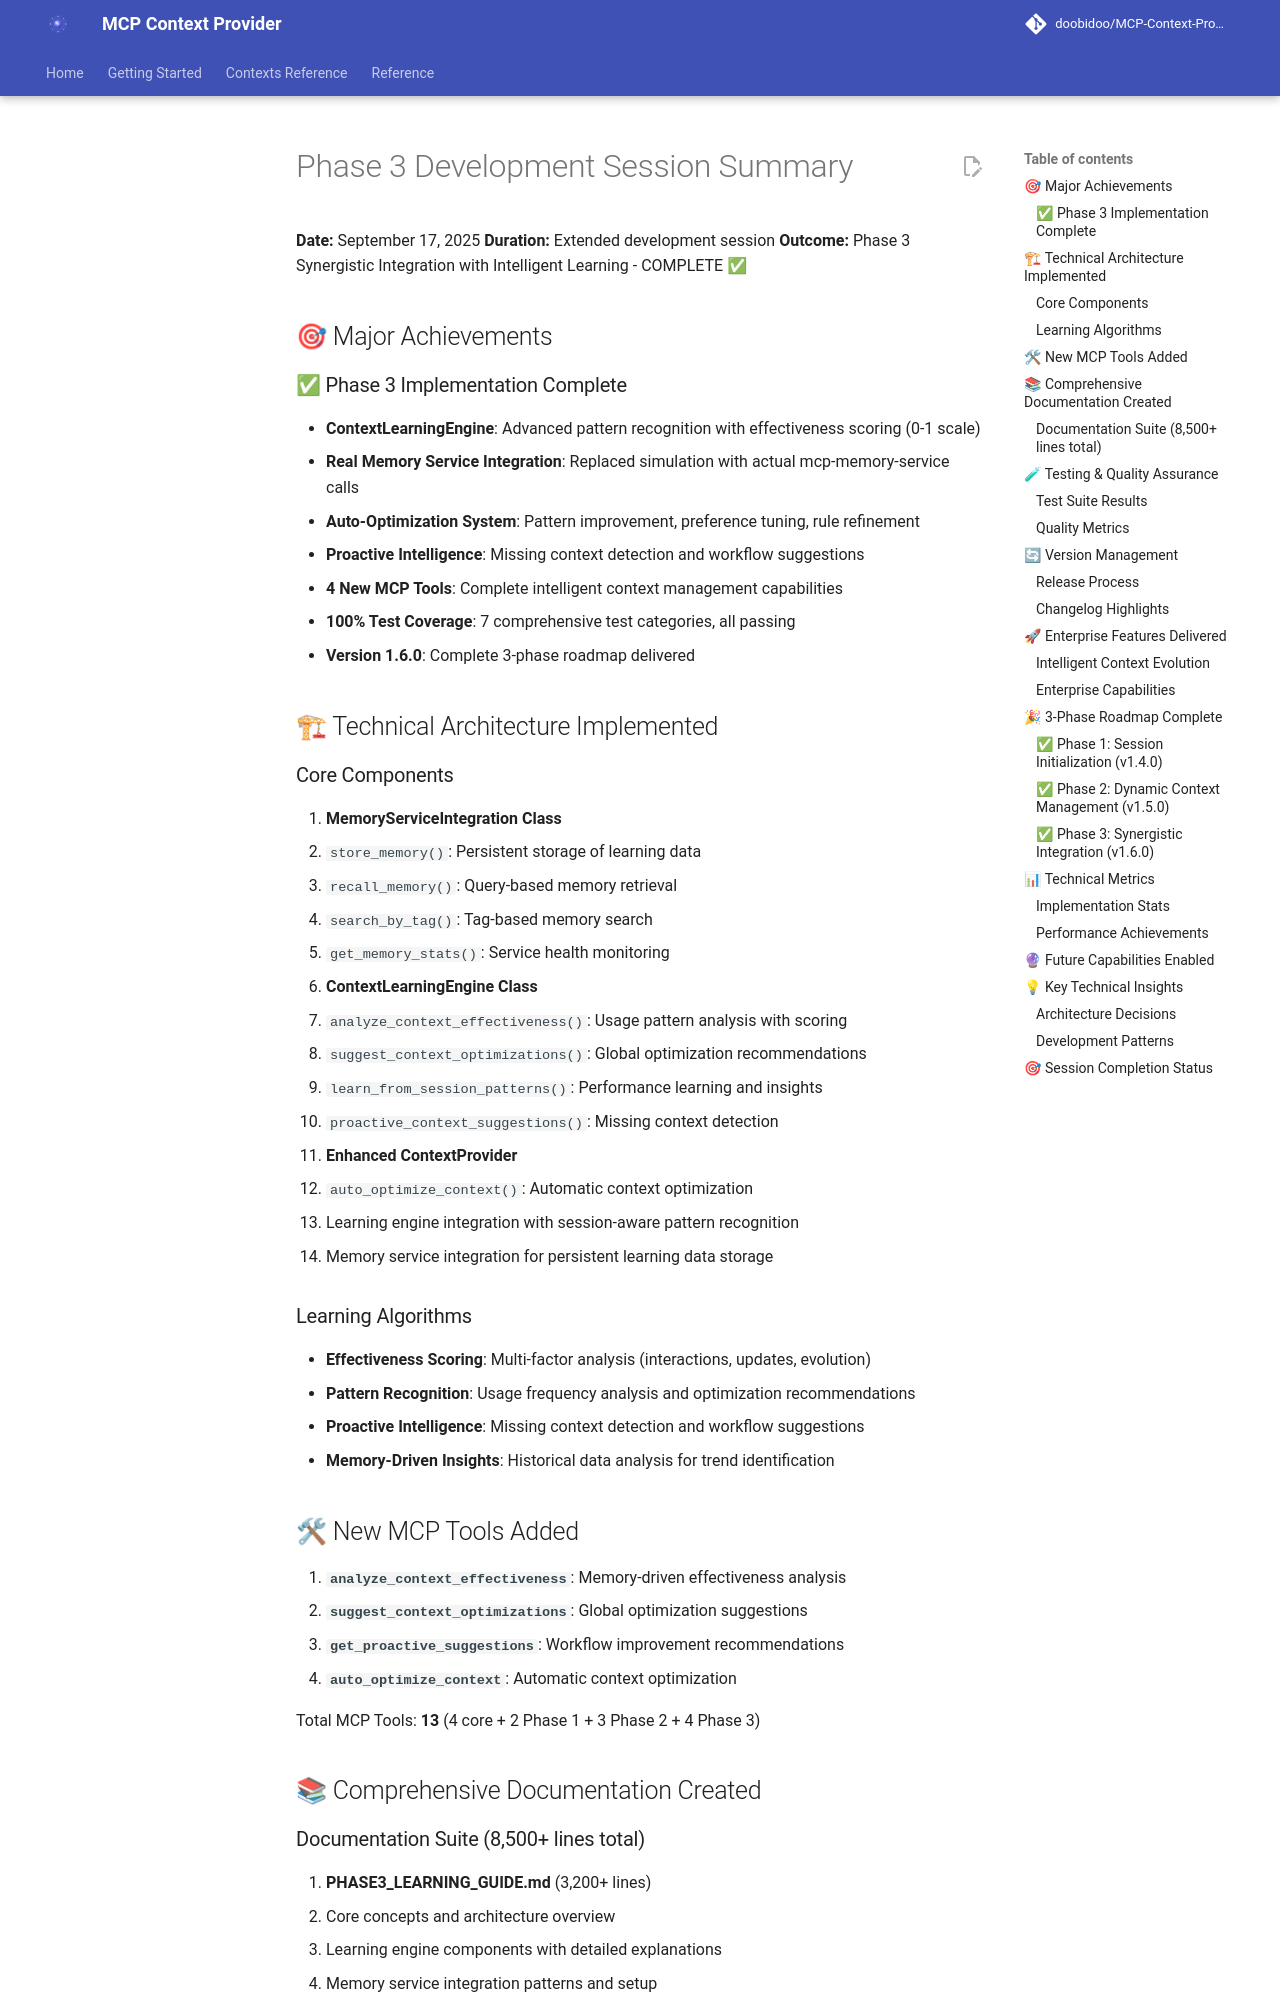

repository: doobidoo/MCP-Context-Provider · page: archive/v1/phase3/SESSION_SUMMARY/index.html · generator: mkdocs

# Phase 3 Development Session Summary

**Date:** September 17, 2025
**Duration:** Extended development session
**Outcome:** Phase 3 Synergistic Integration with Intelligent Learning - COMPLETE ✅

## 🎯 Major Achievements

### ✅ Phase 3 Implementation Complete
- **ContextLearningEngine**: Advanced pattern recognition with effectiveness scoring (0-1 scale)
- **Real Memory Service Integration**: Replaced simulation with actual mcp-memory-service calls
- **Auto-Optimization System**: Pattern improvement, preference tuning, rule refinement
- **Proactive Intelligence**: Missing context detection and workflow suggestions
- **4 New MCP Tools**: Complete intelligent context management capabilities
- **100% Test Coverage**: 7 comprehensive test categories, all passing
- **Version 1.6.0**: Complete 3-phase roadmap delivered

## 🏗 Technical Architecture Implemented

### Core Components
1. **MemoryServiceIntegration Class**
   - `store_memory()`: Persistent storage of learning data
   - `recall_memory()`: Query-based memory retrieval
   - `search_by_tag()`: Tag-based memory search
   - `get_memory_stats()`: Service health monitoring

2. **ContextLearningEngine Class**
   - `analyze_context_effectiveness()`: Usage pattern analysis with scoring
   - `suggest_context_optimizations()`: Global optimization recommendations
   - `learn_from_session_patterns()`: Performance learning and insights
   - `proactive_context_suggestions()`: Missing context detection

3. **Enhanced ContextProvider**
   - `auto_optimize_context()`: Automatic context optimization
   - Learning engine integration with session-aware pattern recognition
   - Memory service integration for persistent learning data storage

### Learning Algorithms
- **Effectiveness Scoring**: Multi-factor analysis (interactions, updates, evolution)
- **Pattern Recognition**: Usage frequency analysis and optimization recommendations
- **Proactive Intelligence**: Missing context detection and workflow suggestions
- **Memory-Driven Insights**: Historical data analysis for trend identification

## 🛠 New MCP Tools Added

1. **`analyze_context_effectiveness`**: Memory-driven effectiveness analysis
2. **`suggest_context_optimizations`**: Global optimization suggestions
3. **`get_proactive_suggestions`**: Workflow improvement recommendations
4. **`auto_optimize_context`**: Automatic context optimization

Total MCP Tools: **13** (4 core + 2 Phase 1 + 3 Phase 2 + 4 Phase 3)

## 📚 Comprehensive Documentation Created
